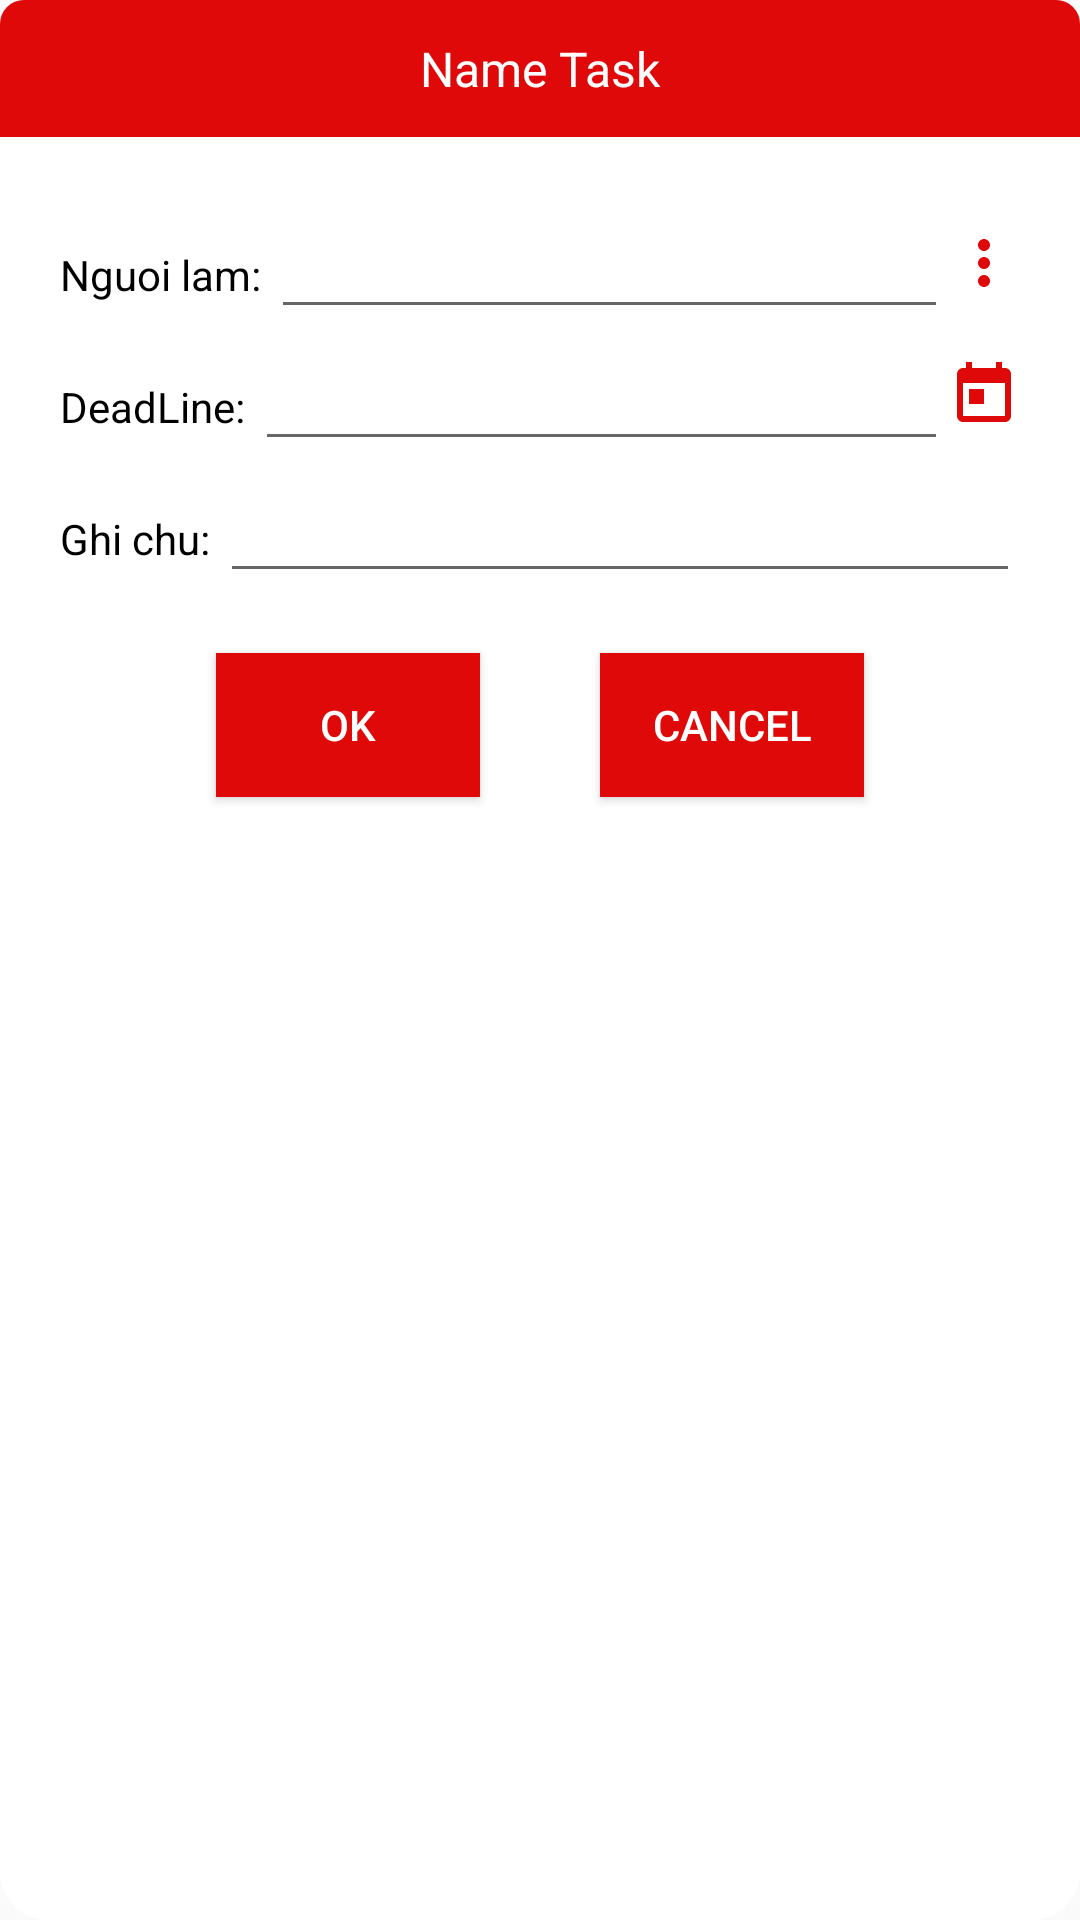

This screen was rendered from an Android layout file. Write that file and the resources it references.
<!-- AndroidManifest.xml: application theme Theme.AppCompat.DayNight.NoActionBar -->
<!-- res/layout/dialog_create_task.xml -->
<?xml version="1.0" encoding="utf-8"?>
<LinearLayout
    android:layout_width="match_parent"
    android:layout_height="wrap_content"
    android:background="@drawable/bg_dialog"
    android:orientation="vertical"
    android:layout_margin="16dp"
    xmlns:android="http://schemas.android.com/apk/res/android">
    <EditText
        android:background="@drawable/bg_top_dialog"
        android:padding="12dp"
        android:gravity="center"
        android:textColor="@color/white"
        android:textColorHint="@color/white"
        android:layout_width="match_parent"
        android:layout_height="wrap_content"
        android:hint="Name Task"
        android:id="@+id/textNotifi"
        android:textSize="16sp"
        />
    <LinearLayout
        android:layout_width="match_parent"
        android:layout_height="wrap_content"
        android:orientation="vertical"
        android:padding="20dp">
    <LinearLayout
        android:layout_width="match_parent"
        android:orientation="vertical"
        android:layout_height="wrap_content">

        <LinearLayout
            android:layout_width="match_parent"
            android:layout_height="wrap_content"
            android:orientation="horizontal">
            <LinearLayout
                android:layout_width="wrap_content"
                android:layout_height="wrap_content"
                android:orientation="horizontal"
                android:layout_weight="6">
                <TextView
                    android:textColor="@color/black"
                    android:layout_width="wrap_content"
                    android:layout_height="wrap_content"
                    android:text="Nguoi lam: "/>
                <EditText
                    android:id="@+id/textUser"
                    android:layout_width="match_parent"
                    android:layout_height="wrap_content"
                    android:textColor="@color/black"
                    android:textSize="20sp" />
            </LinearLayout>
            <ImageView
                android:id="@+id/more"
                android:src="@drawable/ic_more"
                android:layout_width="wrap_content"
                android:layout_height="match_parent"
                />
        </LinearLayout>

        <LinearLayout
            android:layout_width="match_parent"
            android:layout_height="wrap_content"
            android:orientation="horizontal">
            <LinearLayout
                android:layout_width="wrap_content"
                android:layout_height="wrap_content"
                android:orientation="horizontal"
                android:layout_weight="6">
                <TextView
                    android:textColor="@color/black"
                    android:layout_width="wrap_content"
                    android:layout_height="wrap_content"
                    android:text="DeadLine: "/>
                <EditText
                    android:id="@+id/textDead"
                    android:layout_width="match_parent"
                    android:layout_height="wrap_content"
                    android:textColor="@color/black"
                    android:textSize="20sp"
                    />
            </LinearLayout>
            <ImageView
                android:id="@+id/time"
                android:layout_width="wrap_content"
                android:layout_height="match_parent"
                android:src="@drawable/ic_calendar_red"/>
        </LinearLayout>

        <LinearLayout
            android:layout_width="match_parent"
            android:layout_height="wrap_content"
            android:orientation="horizontal">
            <TextView
                android:textColor="@color/black"
                android:layout_width="wrap_content"
                android:layout_height="wrap_content"
                android:text="Ghi chu: "/>
            <EditText
                android:id="@+id/textNote"
                android:layout_width="match_parent"
                android:layout_height="wrap_content"
                android:textColor="@color/black"
                android:textSize="20sp"
                />
        </LinearLayout>
    </LinearLayout>
    <LinearLayout
        android:layout_width="match_parent"
        android:layout_height="wrap_content"
        android:orientation="horizontal"
        android:gravity="center">
        <Button
            android:layout_margin="20dp"
            android:layout_gravity="center"
            android:id="@+id/btnOk"
            android:layout_width="wrap_content"
            android:layout_height="wrap_content"
            android:text="Ok"
            android:textColor="#ffff"
            android:background="#DF0909" />
        <Button
            android:id="@+id/btnCancel"
            android:layout_margin="20dp"
            android:layout_gravity="center"
            android:layout_width="wrap_content"
            android:layout_height="wrap_content"
            android:text="Cancel"
            android:textColor="#ffff"
            android:background="#DF0909" />
    </LinearLayout>
    </LinearLayout>
</LinearLayout>
<!-- resources referenced by this layout -->
<resources>
  <color name="black">#FF000000</color>
  <color name="white">#FFFFFFFF</color>
  <!-- drawable bg_dialog (drawable) -->
  <?xml version="1.0" encoding="utf-8"?>
  <shape xmlns:android="http://schemas.android.com/apk/res/android">
      <solid android:color="@color/white"></solid>
      <corners android:radius="16dp"/>
  </shape>
  <!-- drawable bg_top_dialog (drawable) -->
  <?xml version="1.0" encoding="utf-8"?>
  <shape xmlns:android="http://schemas.android.com/apk/res/android">
      <solid android:color="#DF0909"/>
      <corners android:topLeftRadius="8dp"
          android:topRightRadius="8dp"/>
  </shape>
  <!-- drawable ic_calendar_red (drawable) -->
  <vector android:height="24dp" android:tint="#DF0909"
      android:viewportHeight="24" android:viewportWidth="24"
      android:width="24dp" xmlns:android="http://schemas.android.com/apk/res/android">
      <path android:fillColor="@android:color/white" android:pathData="M19,3h-1L18,1h-2v2L8,3L8,1L6,1v2L5,3c-1.11,0 -1.99,0.9 -1.99,2L3,19c0,1.1 0.89,2 2,2h14c1.1,0 2,-0.9 2,-2L21,5c0,-1.1 -0.9,-2 -2,-2zM19,19L5,19L5,8h14v11zM7,10h5v5L7,15z"/>
  </vector>
  <!-- drawable ic_more (drawable) -->
  <vector android:height="24dp" android:tint="#DF0909"
      android:viewportHeight="24" android:viewportWidth="24"
      android:width="24dp" xmlns:android="http://schemas.android.com/apk/res/android">
      <path android:fillColor="@android:color/white" android:pathData="M12,8c1.1,0 2,-0.9 2,-2s-0.9,-2 -2,-2 -2,0.9 -2,2 0.9,2 2,2zM12,10c-1.1,0 -2,0.9 -2,2s0.9,2 2,2 2,-0.9 2,-2 -0.9,-2 -2,-2zM12,16c-1.1,0 -2,0.9 -2,2s0.9,2 2,2 2,-0.9 2,-2 -0.9,-2 -2,-2z"/>
  </vector>
</resources>
